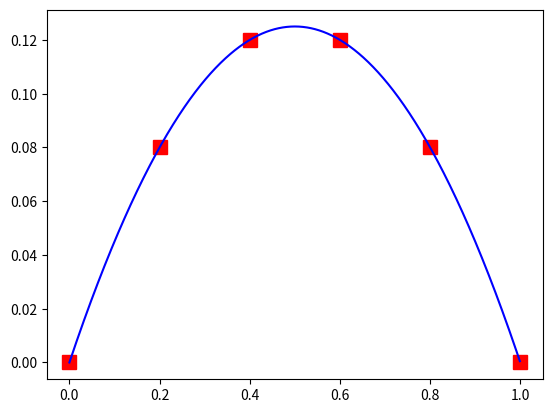

Python code for this plot:
#!/usr/bin/env python3
# -*- coding: utf-8 -*-
"""
Ejemplo: Ecuacion de Poisson 1D, hecho a mano 

  -d2u/dx2 = 1   0 < x < 1
    u(0) = 0 y u(1) = 0 en los bordes.
    
"""

from __future__ import print_function
import numpy as np #importo numpy y lo denomino np

#Puntos de x0 a xnx
nx = 5 #numero de intervalos
nodos = nx+1 #cantidad de nodos

uh = np.zeros((nx+1,1))
h = 1./(nx)
Apre =(2./h)*np.eye(nx-1) #(n-1)*(n-1)
#


rows, cols = np.indices((nx-1,nx-1))
row_vals = np.diag(rows, k=-1)
col_vals = np.diag(cols, k=-1)
z1 = np.zeros((nx-1,nx-1))
z1[row_vals, col_vals]=-1./h



row_vals = np.diag(rows, k=1)
col_vals = np.diag(cols, k=1)
z2 = np.zeros((nx-1,nx-1))
z2[row_vals, col_vals]=-1./h



A = Apre+z1+z2 #Matriz de rigidez

print(A)

f = 1.
b = f*h*np.ones((nx-1,1))#vector

print(b)


#Calculo la solución
#A xi = b

ji = np.linalg.solve(A, b)



import matplotlib.pyplot as plt

fig, axs = plt.subplots(1,1)

print(ji)

print(np.reshape(ji, nx-1))

##import numpy as np
jinew =np.append([0],np.reshape(ji, nx-1))
uh =np.append(jinew,[0])
#print(jinew)

xu = np.linspace(0, 1.0, nx+1,endpoint = True)


axs.plot(xu,uh,'rs',markersize=10)

#Comparo con solucion exacta
xe = np.arange(0.0,1.0,0.001)
ue = -0.5*xe*(xe-1.)
axs.plot(xe,ue,'b')

plt.show()

